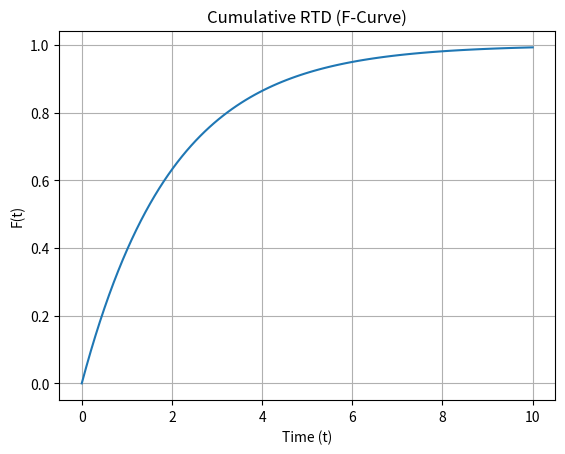

Write the Python code that produced this figure.
import numpy as np
import matplotlib.pyplot as plt

# define time and tau
t = np.linspace(0, 10, 100)
tau = 2

# F curve
F = 1 - np.exp(-t/tau)

plt.figure()
plt.plot(t, F)

plt.xlabel("Time (t)")
plt.ylabel("F(t)")
plt.title("Cumulative RTD (F-Curve)")
plt.grid(True)

plt.show()
